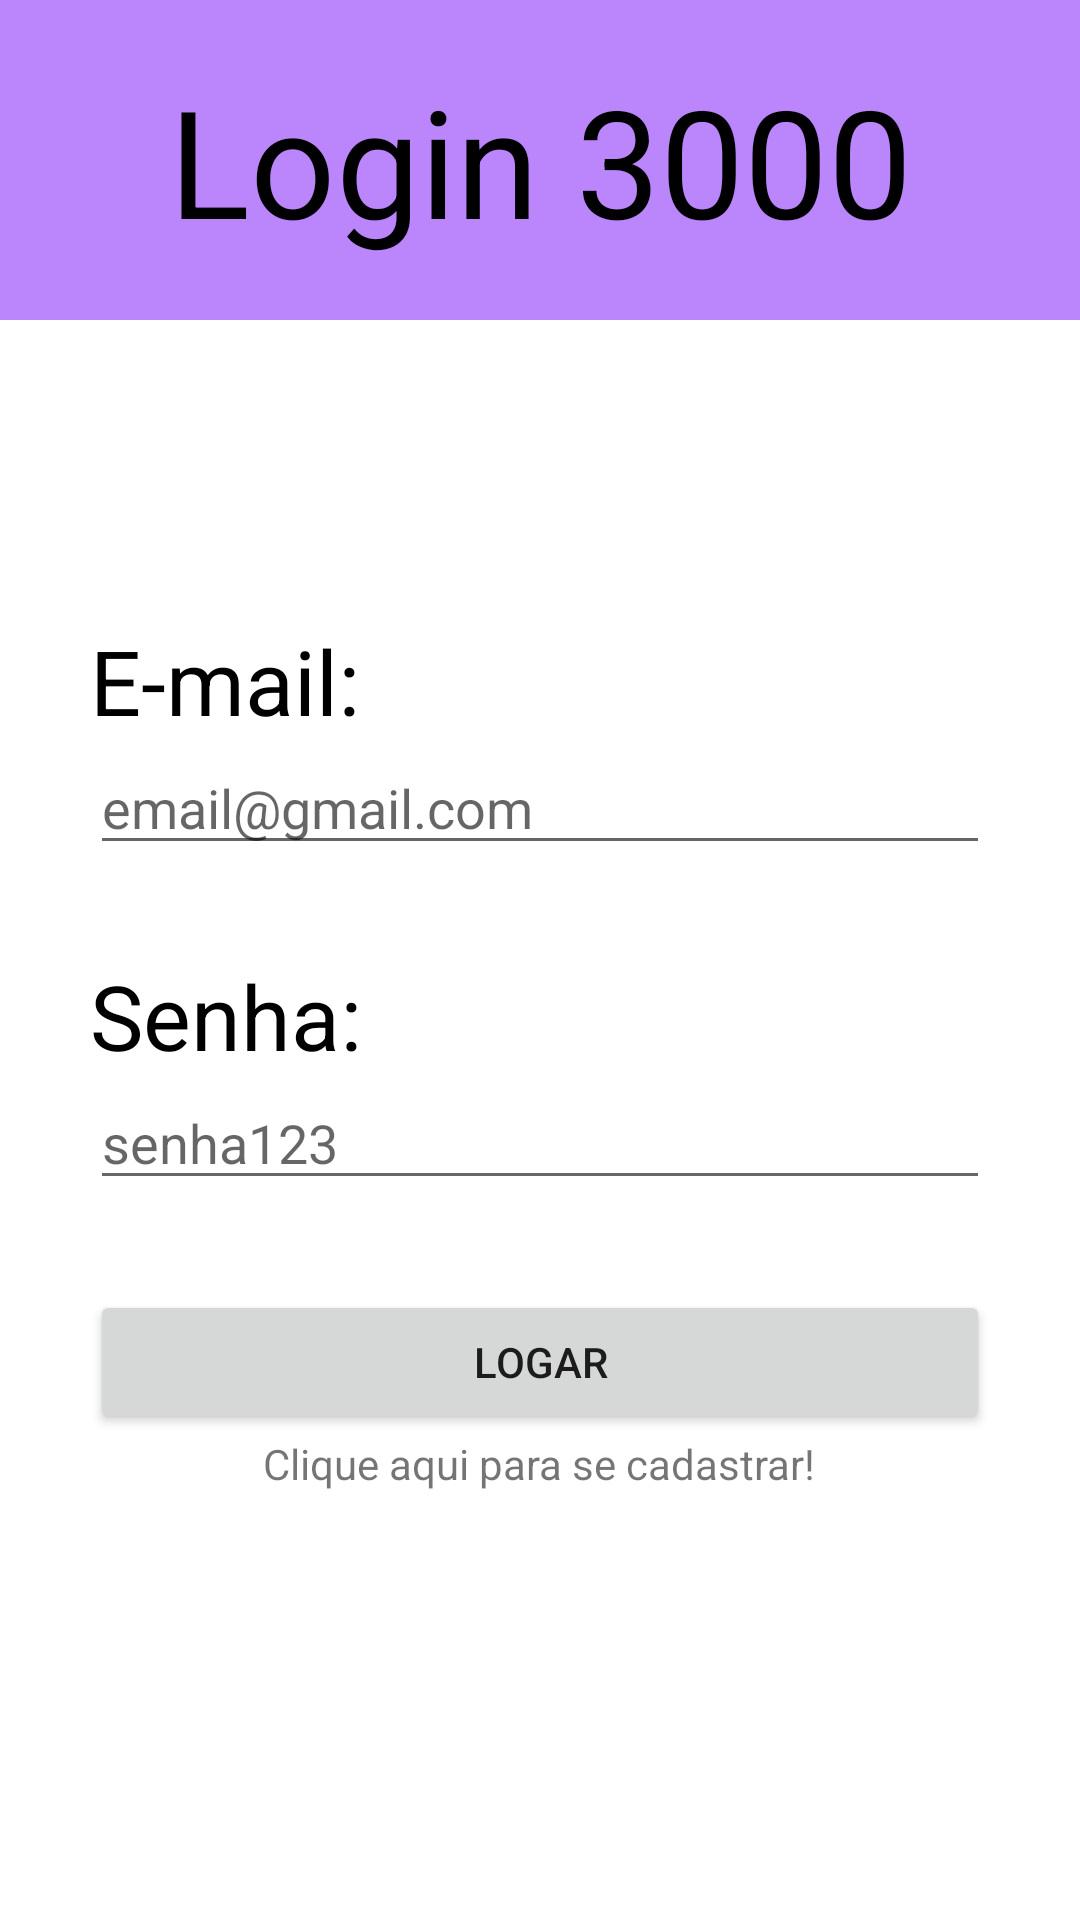

Write the Android layout XML for this screen, with the resource values it uses.
<!-- AndroidManifest.xml: application theme Theme.Login3000 -->
<!-- res/layout/activity_tela_login.xml -->
<?xml version="1.0" encoding="utf-8"?>
<RelativeLayout xmlns:android="http://schemas.android.com/apk/res/android"
    xmlns:app="http://schemas.android.com/apk/res-auto"
    xmlns:tools="http://schemas.android.com/tools"
    android:layout_width="match_parent"
    android:layout_height="match_parent"
    tools:context=".TelaLogin">

    <TextView
        android:id="@+id/txtTitulo"
        android:layout_width="match_parent"
        android:layout_height="wrap_content"
        android:background="@color/purple_200"
        android:gravity="center"
        android:padding="20dp"
        android:text="Login 3000"
        android:textColor="@color/black"
        android:textSize="50sp" />

    <TextView
        android:id="@+id/txtLogin"
        android:layout_width="match_parent"
        android:layout_height="wrap_content"
        android:layout_below="@id/txtTitulo"
        android:layout_marginHorizontal="30dp"
        android:layout_marginTop="100dp"
        android:text="E-mail:"
        android:textColor="@color/black"
        android:textSize="30sp" />

    <EditText
        android:id="@+id/etLogin"
        android:layout_width="match_parent"
        android:layout_height="wrap_content"
        android:layout_below="@id/txtLogin"
        android:layout_marginHorizontal="30dp"
        android:hint="email@gmail.com" />

    <TextView
        android:id="@+id/txtSenha"
        android:layout_width="match_parent"
        android:layout_height="wrap_content"
        android:layout_below="@id/etLogin"
        android:layout_marginHorizontal="30dp"
        android:layout_marginTop="30dp"
        android:text="Senha:"
        android:textColor="@color/black"
        android:textSize="30sp" />

    <EditText
        android:id="@+id/etSenha"
        android:layout_width="match_parent"
        android:layout_height="wrap_content"
        android:layout_below="@id/txtSenha"
        android:layout_marginHorizontal="30dp"
        android:hint="senha123" />

    <Button
        android:id="@+id/btLogar"
        android:layout_width="match_parent"
        android:layout_height="wrap_content"
        android:layout_below="@id/etSenha"
        android:layout_margin="30dp"
        android:text="Logar" />

    <TextView
        android:id="@+id/txtCadastrar"
        android:layout_width="wrap_content"
        android:layout_height="wrap_content"
        android:layout_below="@id/btLogar"
        android:layout_centerHorizontal="true"
        android:layout_marginTop="-30dp"
        android:text="Clique aqui para se cadastrar!" />

</RelativeLayout>
<!-- resources referenced by this layout -->
<resources>
  <style name="Theme.Login3000" parent="Theme.MaterialComponents.DayNight.DarkActionBar">
          
          <item name="colorPrimary">@color/purple_500</item>
          <item name="colorPrimaryVariant">@color/purple_700</item>
          <item name="colorOnPrimary">@color/white</item>
          
          <item name="colorSecondary">@color/teal_200</item>
          <item name="colorSecondaryVariant">@color/teal_700</item>
          <item name="colorOnSecondary">@color/black</item>
          
          <item name="android:statusBarColor" tools:targetApi="l">?attr/colorPrimaryVariant</item>
          
      </style>
  <!-- not gathered from this repository: default colours our renderer supplied (Android Studio template values) -->
  <color name="purple_200">#FFBB86FC</color>
  <color name="purple_500">#FF6200EE</color>
  <color name="purple_700">#FF3700B3</color>
  <color name="teal_200">#FF03DAC5</color>
  <color name="teal_700">#FF018786</color>
  <color name="black">#FF000000</color>
  <color name="white">#FFFFFFFF</color>
</resources>
